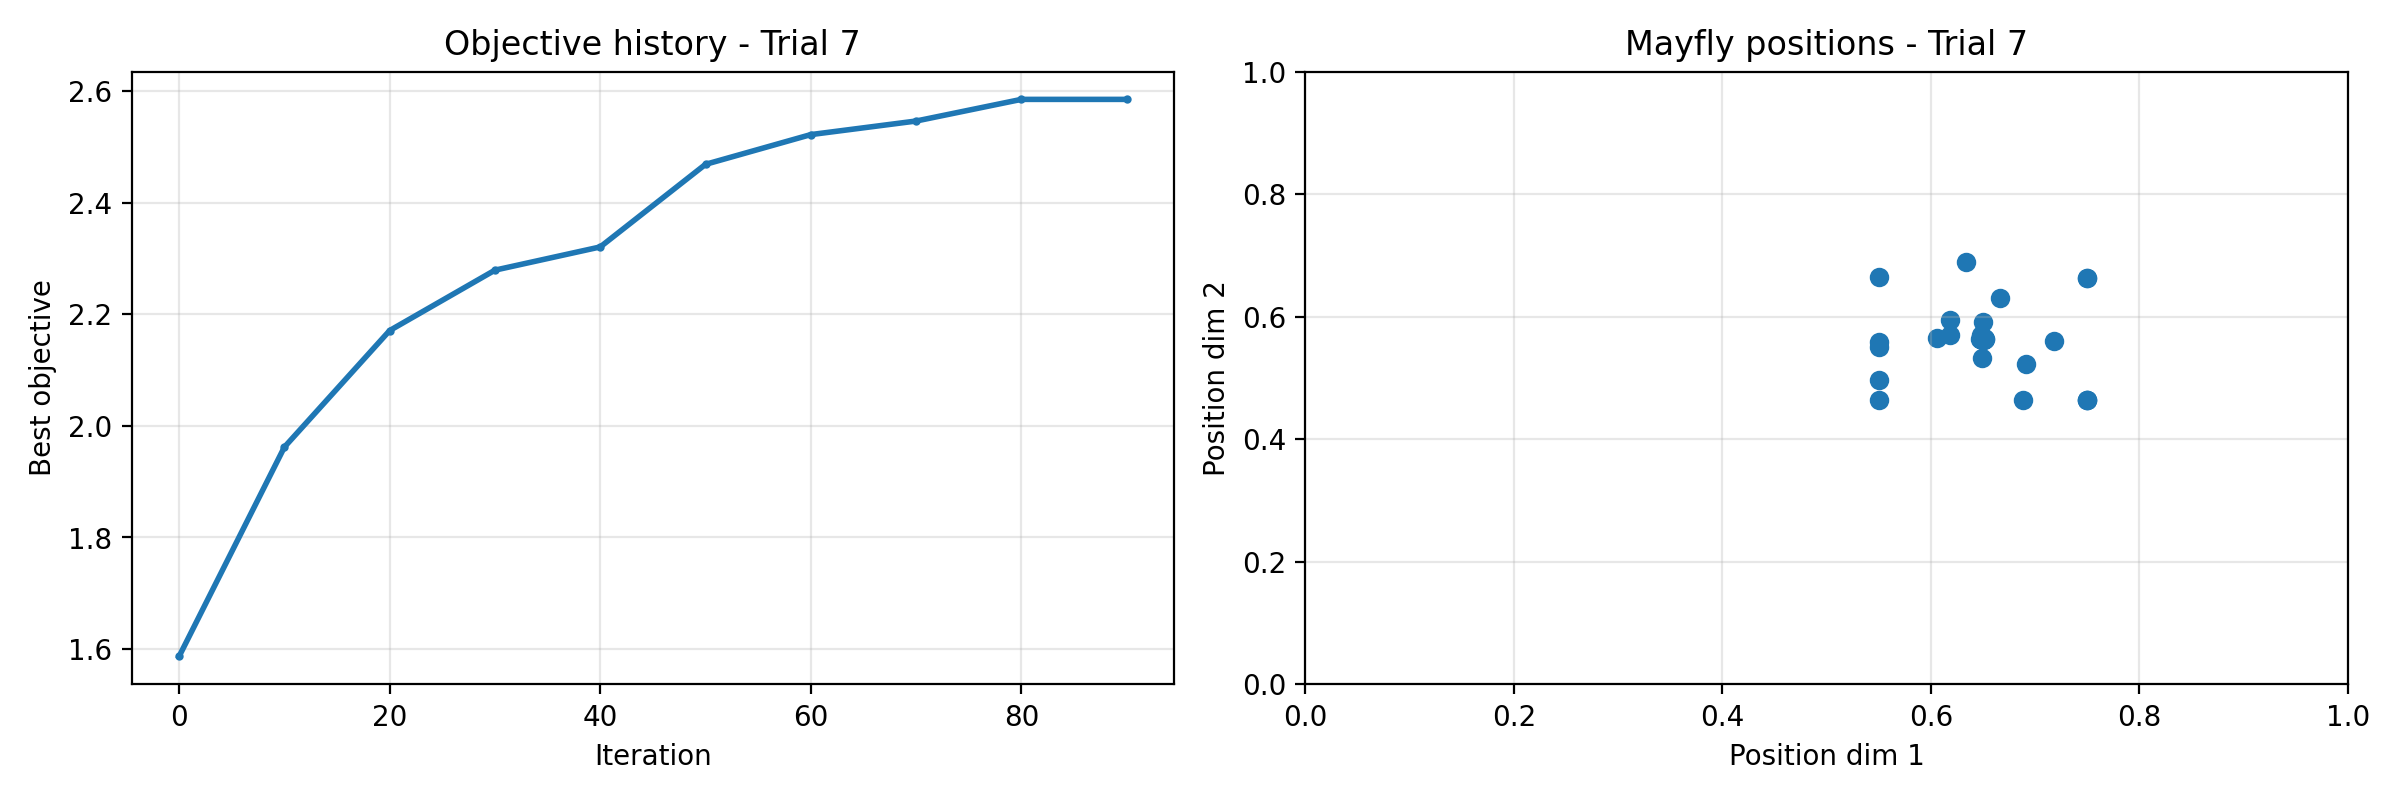

The table this chart was drawn from, first rows:
iteration, best_objective
0, 1.587
1, 1.587
2, 1.587
3, 1.587
4, 1.587
5, 1.616
6, 1.77
7, 1.882
8, 1.882
9, 1.911
10, 1.911
11, 1.962
12, 1.962
13, 1.962
14, 2.119
15, 2.149
16, 2.149
17, 2.171
18, 2.171
19, 2.171
20, 2.171
21, 2.171
22, 2.171
23, 2.171
24, 2.209
25, 2.209
26, 2.209
27, 2.209
28, 2.211
29, 2.22
30, 2.22
31, 2.279
32, 2.282
33, 2.282
34, 2.309
35, 2.309
36, 2.309
37, 2.309
38, 2.309
39, 2.309
40, 2.309
41, 2.32
42, 2.322
43, 2.322
44, 2.326
45, 2.381
46, 2.409
47, 2.417
48, 2.468
49, 2.468
50, 2.468
51, 2.468
52, 2.468
53, 2.478
54, 2.492
55, 2.492
56, 2.52
57, 2.52
58, 2.52
59, 2.52
... 41 more rows
